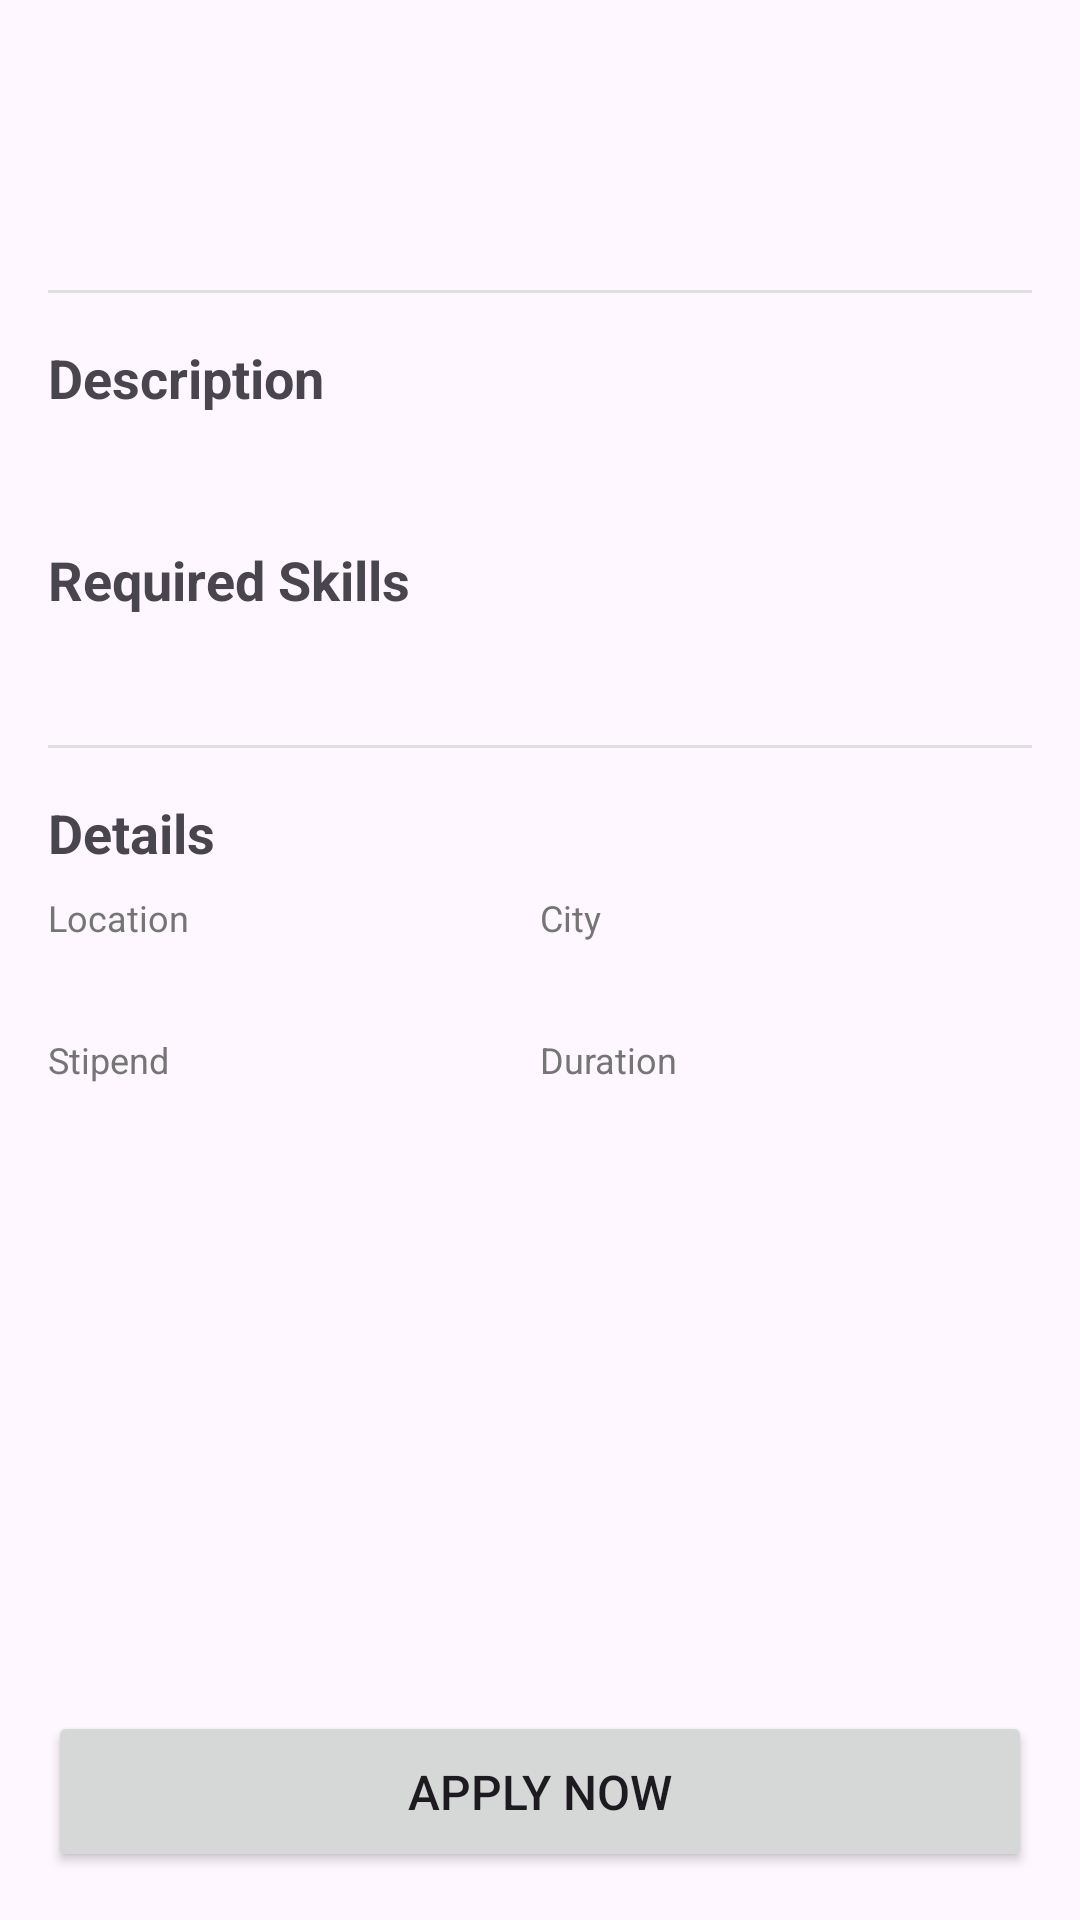

This screen was rendered from an Android layout file. Write that file and the resources it references.
<!-- AndroidManifest.xml: application theme Theme.MatchMySkills -->
<!-- res/layout/activity_job_detail.xml -->
<?xml version="1.0" encoding="utf-8"?>
<androidx.constraintlayout.widget.ConstraintLayout xmlns:android="http://schemas.android.com/apk/res/android"
    xmlns:app="http://schemas.android.com/apk/res-auto"
    xmlns:tools="http://schemas.android.com/tools"
    android:layout_width="match_parent"
    android:layout_height="match_parent"
    android:padding="16dp"
    tools:context=".JobDetailActivity">

    <ScrollView
        android:layout_width="match_parent"
        android:layout_height="0dp"
        android:layout_marginBottom="16dp"
        app:layout_constraintBottom_toTopOf="@id/btnApplyNowJob"
        app:layout_constraintTop_toTopOf="parent">

        <LinearLayout
            android:layout_width="match_parent"
            android:layout_height="wrap_content"
            android:orientation="vertical">

            <TextView
                android:id="@+id/tvDetailJobTitle"
                android:layout_width="match_parent"
                android:layout_height="wrap_content"
                android:textSize="26sp"
                android:textStyle="bold"
                android:textColor="#212121"/>

            <TextView
                android:id="@+id/tvDetailJobCompany"
                android:layout_width="match_parent"
                android:layout_height="wrap_content"
                android:layout_marginTop="8dp"
                android:textSize="16sp"
                android:textColor="#616161"/>

            <View
                android:layout_width="match_parent"
                android:layout_height="1dp"
                android:background="#E0E0E0"
                android:layout_marginVertical="16dp"/>

            <TextView
                android:layout_width="match_parent"
                android:layout_height="wrap_content"
                android:text="Description"
                android:textStyle="bold"
                android:textSize="18sp"
                android:layout_marginBottom="8dp"/>

            <TextView
                android:id="@+id/tvDetailJobDescription"
                android:layout_width="match_parent"
                android:layout_height="wrap_content"
                android:lineSpacingExtra="4dp"
                android:textSize="14sp" />

             <TextView
                android:layout_width="match_parent"
                android:layout_height="wrap_content"
                android:layout_marginTop="16dp"
                android:text="Required Skills"
                android:textStyle="bold"
                android:textSize="18sp"
                android:layout_marginBottom="8dp"/>

            <TextView
                android:id="@+id/tvDetailJobSkills"
                android:layout_width="match_parent"
                android:layout_height="wrap_content"
                android:lineSpacingExtra="4dp"
                android:textSize="14sp" />

            <View
                android:layout_width="match_parent"
                android:layout_height="1dp"
                android:background="#E0E0E0"
                android:layout_marginVertical="16dp"/>

             <TextView
                android:layout_width="match_parent"
                android:layout_height="wrap_content"
                android:text="Details"
                android:textStyle="bold"
                android:textSize="18sp"
                android:layout_marginBottom="8dp"/>

            <LinearLayout
                android:layout_width="match_parent"
                android:layout_height="wrap_content"
                android:orientation="horizontal"
                android:weightSum="2">
                
                <LinearLayout
                    android:layout_width="0dp"
                    android:layout_height="wrap_content"
                    android:layout_weight="1"
                    android:orientation="vertical">
                    
                    <TextView
                        android:layout_width="match_parent"
                        android:layout_height="wrap_content"
                        android:text="Location"
                        android:textColor="#757575"
                        android:textSize="12sp"/>
                    <TextView
                        android:id="@+id/tvDetailJobLocation"
                        android:layout_width="match_parent"
                        android:layout_height="wrap_content"
                        android:textColor="#000000"
                        android:textSize="14sp"/>

                    <TextView
                        android:layout_width="match_parent"
                        android:layout_height="wrap_content"
                        android:layout_marginTop="12dp"
                        android:text="Stipend"
                        android:textColor="#757575"
                        android:textSize="12sp"/>
                    <TextView
                        android:id="@+id/tvDetailJobStipend"
                        android:layout_width="match_parent"
                        android:layout_height="wrap_content"
                        android:textColor="#009688"
                        android:textStyle="bold"
                        android:textSize="14sp"/>
                </LinearLayout>

                 <LinearLayout
                    android:layout_width="0dp"
                    android:layout_height="wrap_content"
                    android:layout_weight="1"
                    android:orientation="vertical">
                    
                    <TextView
                        android:layout_width="match_parent"
                        android:layout_height="wrap_content"
                        android:text="City"
                        android:textColor="#757575"
                        android:textSize="12sp"/>
                    <TextView
                        android:id="@+id/tvDetailJobCity"
                        android:layout_width="match_parent"
                        android:layout_height="wrap_content"
                        android:textColor="#000000"
                        android:textSize="14sp"/>

                    <TextView
                        android:layout_width="match_parent"
                        android:layout_height="wrap_content"
                        android:layout_marginTop="12dp"
                        android:text="Duration"
                        android:textColor="#757575"
                        android:textSize="12sp"/>
                    <TextView
                        android:id="@+id/tvDetailJobDuration"
                        android:layout_width="match_parent"
                        android:layout_height="wrap_content"
                        android:textColor="#000000"
                        android:textSize="14sp"/>
                </LinearLayout>
            </LinearLayout>

        </LinearLayout>
    </ScrollView>

    <Button
        android:id="@+id/btnApplyNowJob"
        android:layout_width="match_parent"
        android:layout_height="wrap_content"
        android:padding="16dp"
        android:text="Apply Now"
        android:textSize="16sp"
        app:layout_constraintBottom_toBottomOf="parent" />

</androidx.constraintlayout.widget.ConstraintLayout>
<!-- resources referenced by this layout -->
<resources>
  <style name="Theme.MatchMySkills" parent="Base.Theme.MatchMySkills" />
  <style name="Base.Theme.MatchMySkills" parent="Theme.Material3.DayNight.NoActionBar">
          
          
      </style>
</resources>
